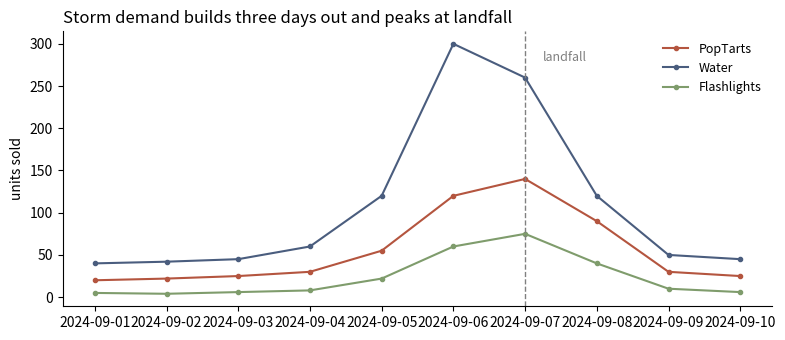
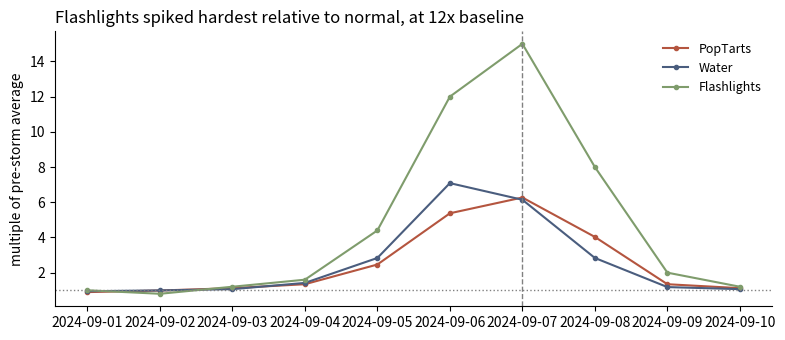
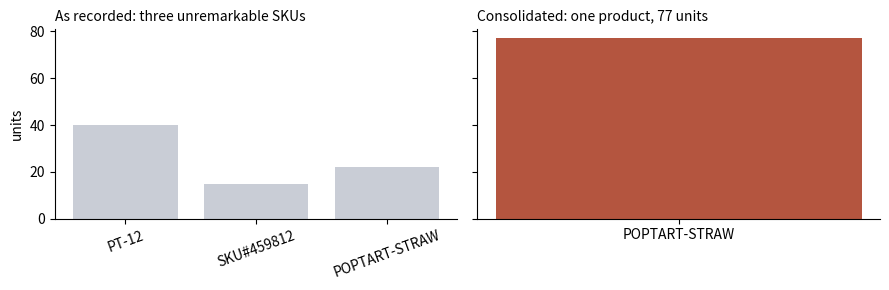
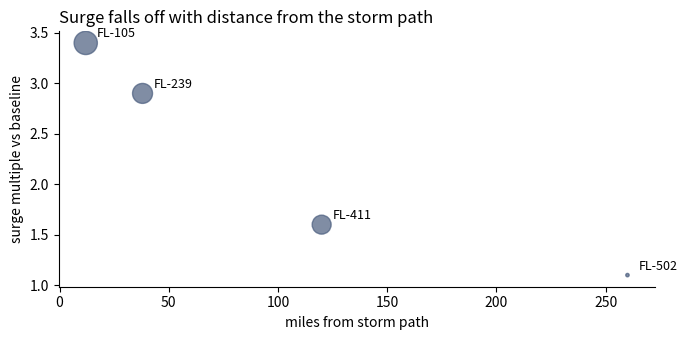

Write the Python code that produced these figures, in order.
import pandas as pd, numpy as np, matplotlib.pyplot as plt

daily = pd.DataFrame({
    'date': pd.date_range('2024-09-01', periods=10),
    'PopTarts': [20, 22, 25, 30, 55, 120, 140, 90, 30, 25],
    'Water': [40, 42, 45, 60, 120, 300, 260, 120, 50, 45],
    'Flashlights': [5, 4, 6, 8, 22, 60, 75, 40, 10, 6],
}).set_index('date')
landfall = pd.Timestamp('2024-09-07')

fig, ax = plt.subplots(figsize=(8, 3.5))
for col, color in zip(daily.columns, ['#b4553f', '#4a5d7e', '#7f9c6c']):
    ax.plot(daily.index, daily[col], marker='o', ms=3, color=color, label=col)
ax.axvline(landfall, ls='--', color='gray', lw=1)
ax.annotate('landfall', xy=(landfall + pd.Timedelta(hours=6), 280),
            fontsize=9, color='gray')
ax.set_title('Storm demand builds three days out and peaks at landfall',
             loc='left', fontsize=12)
ax.set_ylabel('units sold')
ax.legend(frameon=False, fontsize=9)
for spine in ('top', 'right'):
    ax.spines[spine].set_visible(False)
plt.tight_layout()
plt.show()

# TODO

baseline = daily[daily.index < landfall - pd.Timedelta(days=3)].mean()
indexed = daily / baseline

fig, ax = plt.subplots(figsize=(8, 3.5))
for col, color in zip(indexed.columns, ['#b4553f', '#4a5d7e', '#7f9c6c']):
    ax.plot(indexed.index, indexed[col], marker='o', ms=3, color=color, label=col)
ax.axhline(1.0, ls=':', color='gray', lw=1)
ax.axvline(landfall, ls='--', color='gray', lw=1)
ax.set_title('Flashlights spiked hardest relative to normal, at 12x baseline',
             loc='left', fontsize=12)
ax.set_ylabel('multiple of pre-storm average')
ax.legend(frameon=False, fontsize=9)
for spine in ('top', 'right'):
    ax.spines[spine].set_visible(False)
plt.tight_layout()
plt.show()

print(indexed.max().round(1).sort_values(ascending=False))

# TODO

fragmented = pd.Series({'PT-12': 40, 'SKU#459812': 15, 'POPTART-STRAW': 22})
consolidated = pd.Series({'POPTART-STRAW': 77})

fig, axes = plt.subplots(1, 2, figsize=(9, 3), sharey=True)
axes[0].bar(fragmented.index, fragmented.values, color='#c9cdd6')
axes[0].set_title('As recorded: three unremarkable SKUs', fontsize=10, loc='left')
axes[0].tick_params(axis='x', labelrotation=20)
axes[1].bar(consolidated.index, consolidated.values, color='#b4553f')
axes[1].set_title('Consolidated: one product, 77 units', fontsize=10, loc='left')
axes[0].set_ylabel('units')
for ax in axes:
    for spine in ('top', 'right'):
        ax.spines[spine].set_visible(False)
plt.tight_layout()
plt.show()

# TODO

by_store = pd.DataFrame({
    'store_id': ['FL-105', 'FL-239', 'FL-411', 'FL-502'],
    'surge_multiple': [3.4, 2.9, 1.6, 1.1],
    'miles_from_path': [12, 38, 120, 260],
    'transactions': [4200, 3100, 2800, 90],
})

fig, ax = plt.subplots(figsize=(7, 3.5))
sizes = by_store['transactions'] / 15
ax.scatter(by_store['miles_from_path'], by_store['surge_multiple'],
           s=sizes, alpha=0.7, color='#4a5d7e')
for row in by_store.itertuples():
    ax.annotate(row.store_id, (row.miles_from_path, row.surge_multiple),
                textcoords='offset points', xytext=(8, 4), fontsize=9)
ax.set_title('Surge falls off with distance from the storm path',
             loc='left', fontsize=12)
ax.set_xlabel('miles from storm path')
ax.set_ylabel('surge multiple vs baseline')
for spine in ('top', 'right'):
    ax.spines[spine].set_visible(False)
plt.tight_layout()
plt.show()

print('note the smallest bubble: FL-502 has only 90 transactions,')
print('so its 1.1x is barely distinguishable from noise.')

# TODO

# Checkpoint
top_product = 'TODO'         # TODO: your biggest mover
surge_multiple = None        # TODO: how many times baseline
baseline_window = 'TODO'     # TODO: e.g. '14 days before Sept 4'
charts_ready = None          # TODO: how many presentation-ready charts you have

print('top product:', top_product)
print('surge multiple:', surge_multiple)
print('baseline window:', baseline_window)
print('charts ready:', charts_ready)
